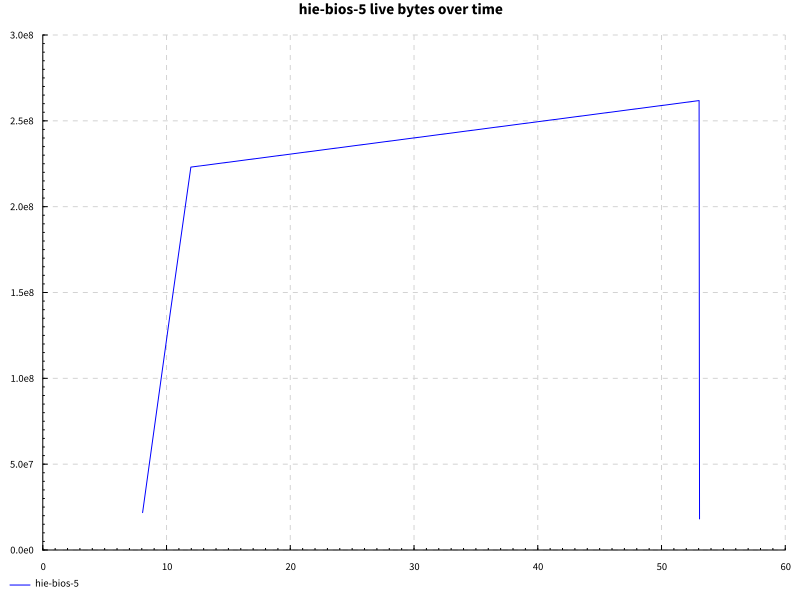

The table this chart was drawn from, first rows:
name, success, samples, startup, setup, experiment, maxResidency
getDefinition, True, 200, 15.07, 0.0, 36.81, 249MB
